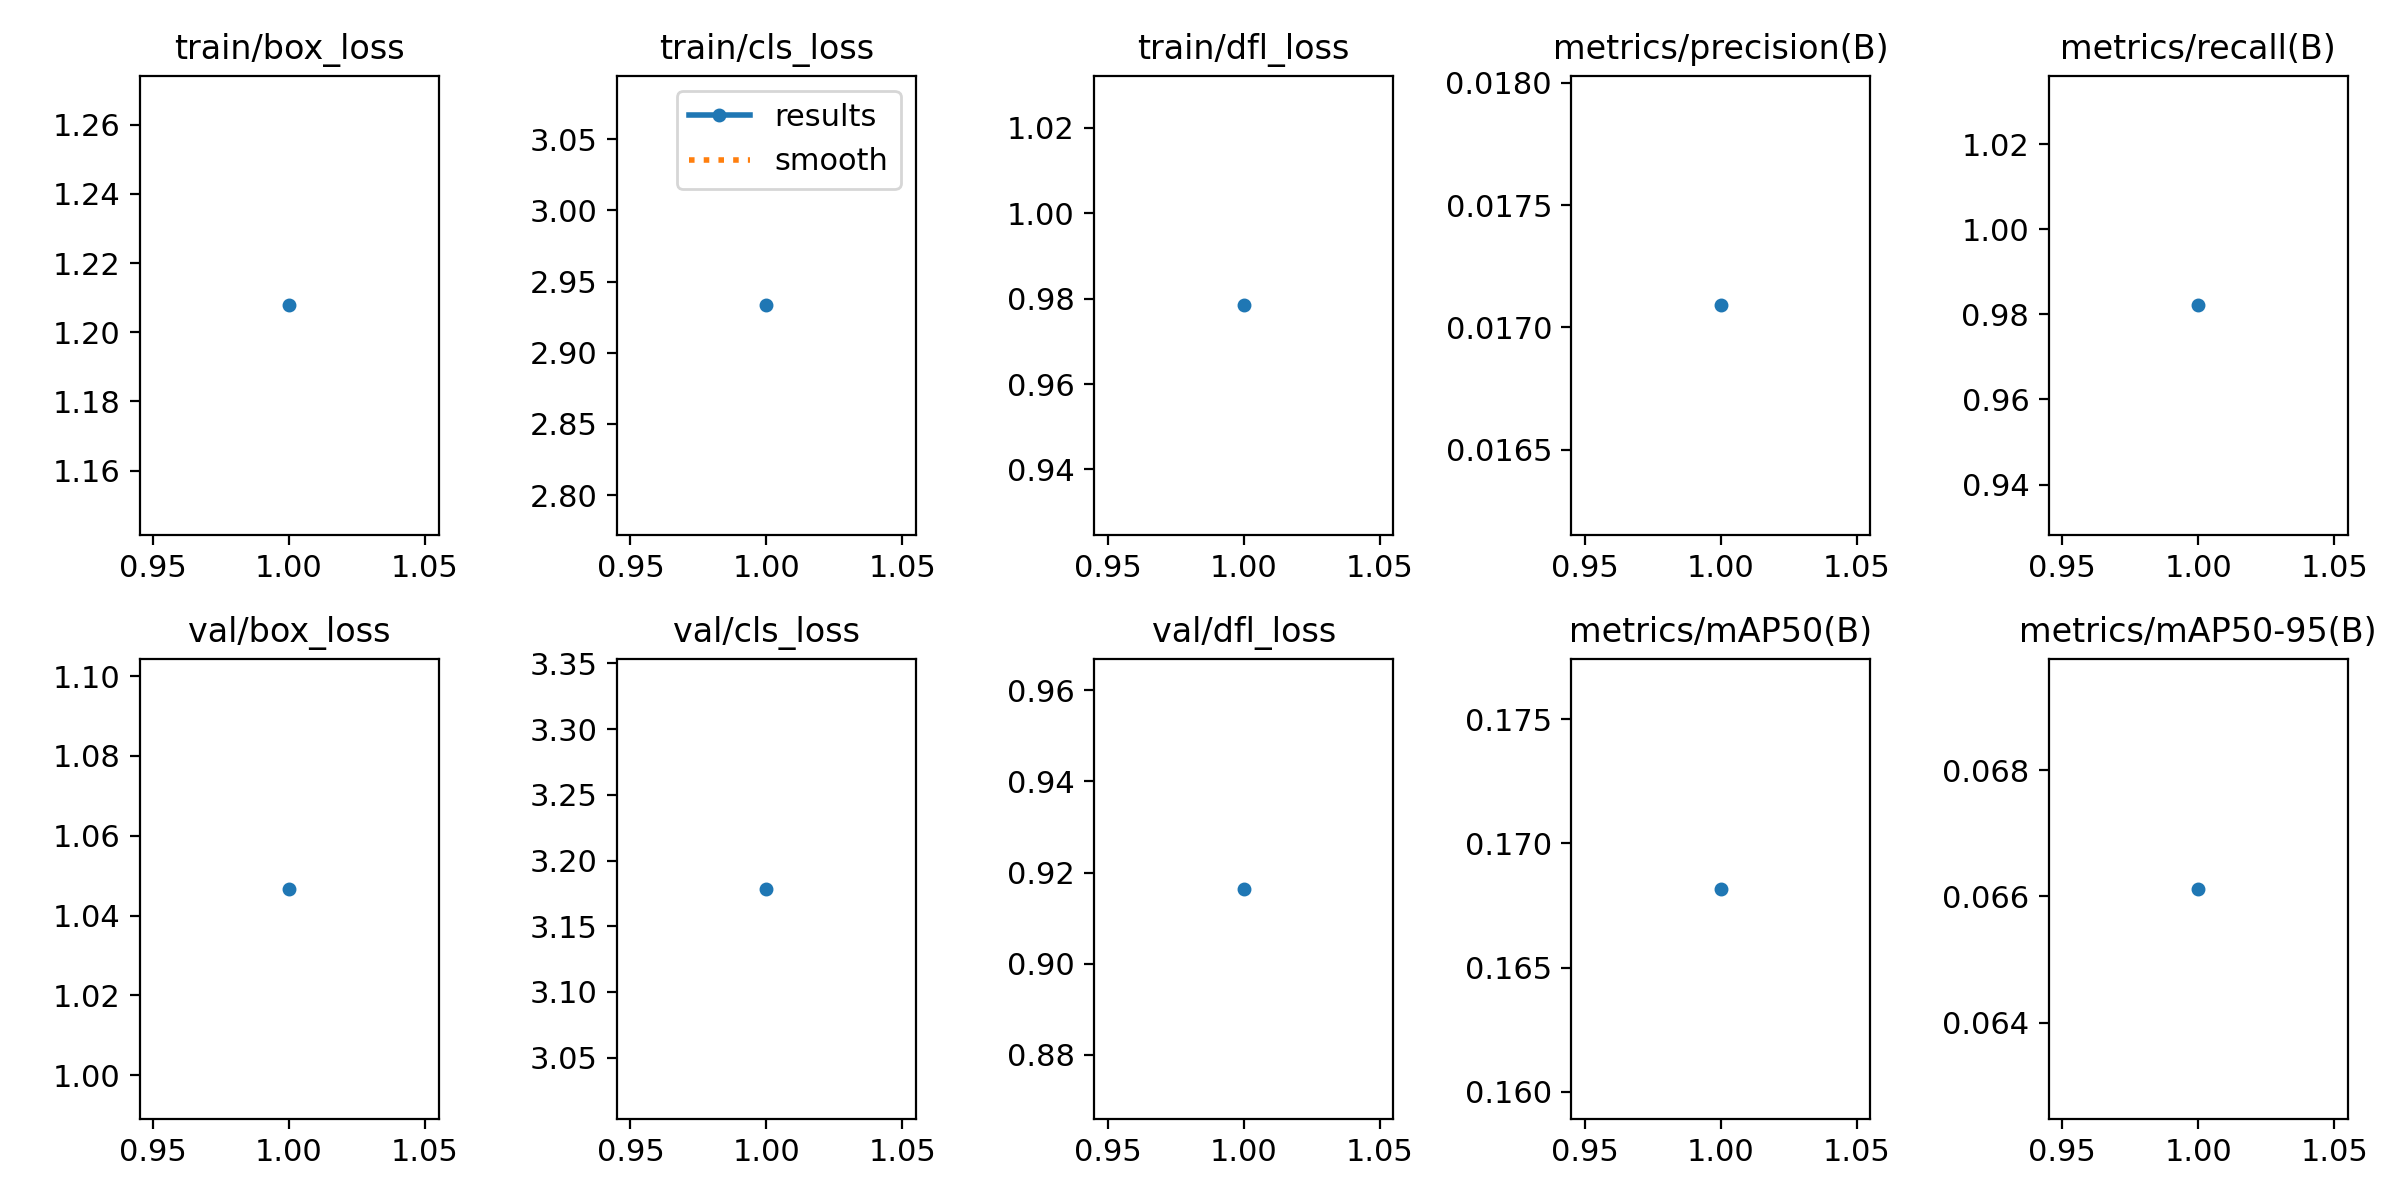

The table this chart was drawn from, first rows:
epoch, time, train/box_loss, train/cls_loss, train/dfl_loss, metrics/precision(B), metrics/recall(B), metrics/mAP50(B), metrics/mAP50-95(B), val/box_loss, val/cls_loss, val/dfl_loss, lr/pg0, lr/pg1, lr/pg2
1, 34, 1.208, 2.933, 0.9784, 0.01709, 0.9821, 0.1682, 0.06612, 1.047, 3.178, 0.9164, 0.0004, 0.0004, 0.0004
